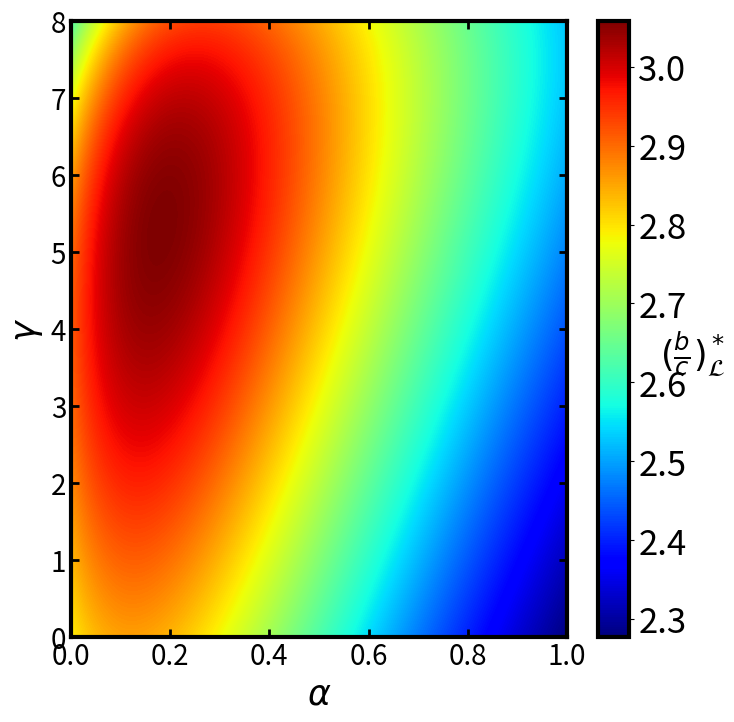

This chart was generated by the following Python code:
# -*- coding: utf-8 -*-
"""
Created on Fri Jun  6 13:40:18 2025

@author: ziyan
"""
import numpy as np
import matplotlib.pyplot as plt
import math
plt.rcParams['axes.linewidth'] = 3
c1="#000080"
c2="#FFD700"
def bcrreg(N,k,lk):
    return (N*(k*k+3*k*lk+2*lk*lk)-2*(k+lk)*(k+lk))/(N*(2*lk*lk+k*lk+k)-2*(k+lk)*(k+lk))
def star(N,alpha, beta):
    numerator = 3 * (1 + alpha) * (-1 + N + beta) * (-(8/3) + N**3 * (4/3 + (11 * alpha)/3 + alpha**2) + (14 * beta)/3 - (4 * beta**2)/3 + alpha**2 * (-2 + (8 * beta)/3) + alpha * (-6 + 10 * beta - (8 * beta**2)/3) + N**2 * (-(16/3) + 3 * beta + alpha**2 * (-4 + (4 * beta)/3) + alpha * (-(40/3) + 7 * beta)) + N * (20/3 + alpha**2 * (5 - 4 * beta) - (23 * beta)/3 + (4 * beta**2)/3 + alpha * (47/3 - 17 * beta + (8 * beta**2)/3)))
    denominator = 2 * (beta * (-N**3 + N * (-1 - beta/2) + N**2 * (2 - beta/2) + beta) + alpha**3 * (2 + N**4 - 5 * beta + 4 * beta**2 + N**3 * (-5 + (5 * beta)/2) + N * (-7 + (25 * beta)/2 - 6 * beta**2) + N**2 * (9 - 10 * beta + 2 * beta**2)) + alpha * (4 + N**4 - 11 * beta + 12 * beta**2 - 2 * beta**3 + N**3 * (-7 + (5 * beta)/2) + N**2 * (15 - 16 * beta + 5 * beta**2) + N * (-13 + (49 * beta)/2 - 17 * beta**2 + 2 * beta**3)) + alpha**2 * (8 + 4 * N**4 - 22 * beta + 21 * beta**2 - 4 * beta**3 + N**3 * (-20 + 12 * beta) + N**2 * (36 - 46 * beta + (27 * beta**2)/2) + N * (-28 + 56 * beta - (69 * beta**2)/2 + 4 * beta**3)))
    return numerator / denominator
def star_HH(N,alpha,gamma):
    numerator = (
        3 * (1 + alpha) * (N + gamma) * (
            N**4 * (alpha**3 + (16/3) * alpha**2 + (25/3) * alpha + (10/3)) +
            N**3 * (
                alpha**3 * ((4/3) * gamma - 2) +
                alpha**2 * (10 * gamma - (25/3)) +
                alpha * (20 * gamma - (34/3)) +
                (29/3) * gamma - (13/3)
            ) +
            N**2 * (
                alpha**3 * (-(7/3) * gamma + (1/3)) +
                alpha**2 * ((11/3) * gamma**2 - (38/3) * gamma + 1) +
                alpha * ((40/3) * gamma**2 - (64/3) * gamma + 1) +
                (26/3) * gamma**2 - 9 * gamma + (1/3)
            ) +
            N * (
                alpha**3 * (-(1/3) * gamma + (2/3)) +
                alpha**2 * (-(10/3) * gamma**2 - gamma + 2) +
                alpha * ((8/3) * gamma**3 - (32/3) * gamma**2 - gamma + 2) +
                3 * gamma**3 - (16/3) * gamma**2 - (1/3) * gamma + (2/3)
            ) +
            gamma * (
                (4/3) * alpha**3 + 4 * alpha**2 +
                alpha * (-(5/3) * gamma**2 + 4) +
                (1/3) * gamma**3 - gamma**2 + (4/3)
            )
        )
    )
    denominator = (
        2 * (
            N**5 * (alpha**4 + (11/2) * alpha**3 + 9 * alpha**2 + 5 * alpha + 2) +
            N**4 * (
                alpha**4 * ((5/2) * gamma - (5/2)) +
                alpha**3 * ((33/2) * gamma - (23/2)) +
                alpha**2 * ((61/2) * gamma - 19) +
                alpha * ((33/2) * gamma - (25/2)) +
                6 * gamma - 4
            ) +
            N**3 * (
                alpha**4 * (2 * gamma**2 - (11/2) * gamma + 2) +
                alpha**3 * ((37/2) * gamma**2 - 29 * gamma + (15/2)) +
                alpha**2 * (44 * gamma**2 - (107/2) * gamma + 11) +
                alpha * (29 * gamma**2 - 36 * gamma + 7) +
                (21/2) * gamma**2 - 12 * gamma + (3/2)
            ) +
            N**2 * (
                alpha**4 * (-(7/2) * gamma**2 + 2 * gamma - (1/2)) +
                alpha**3 * gamma * ((11/2) * gamma**2 - (49/2) * gamma + (15/2)) +
                alpha**2 * ((47/2) * gamma**3 - (111/2) * gamma**2 + (23/2) * gamma + (7/2)) +
                alpha * (21 * gamma**3 - (79/2) * gamma**2 + 7 * gamma + 5) +
                9 * gamma**3 - 14 * gamma**2 + gamma + 2
            ) +
            N * (
                alpha**4 * (-(1/2) * gamma**2 + gamma - 1) +
                alpha**3 * (-5 * gamma**3 - 2 * gamma**2 + 6 * gamma - (11/2)) +
                alpha**2 * (4 * gamma**4 - (41/2) * gamma**3 - (5/2) * gamma**2 + 13 * gamma - (21/2)) +
                alpha * (6 * gamma**4 - 16 * gamma**3 - (5/2) * gamma**2 + 12 * gamma - (17/2)) +
                (7/2) * gamma**4 - (13/2) * gamma**3 - (3/2) * gamma**2 + 4 * gamma - (5/2)
            ) +
            alpha**4 * (2 * gamma**2 + 1) +
            alpha**3 * (8 * gamma**2 - (3/2) * gamma + 4) +
            alpha**2 * (-(5/2) * gamma**4 + (25/2) * gamma**2 - (9/2) * gamma + 6) +
            alpha * ((1/2) * gamma**5 - 2 * gamma**4 - (1/2) * gamma**3 + 9 * gamma**2 - (9/2) * gamma + 4) +
            (1/2) * gamma**5 - gamma**4 - (1/2) * gamma**3 + (5/2) * gamma**2 - (3/2) * gamma + 1
        )
    )
    return numerator / denominator
def ceiling_fan(N,epsilon,beta):
    numerator = (2 + epsilon) * (-1 + N + beta) * (
    78 + 4 * N**2 * (9 + 11 * epsilon + 2 * epsilon**2) +
    epsilon**2 * (17 - 22 * beta) - 122 * beta + 24 * beta**2 +
    epsilon * (83 - 125 * beta + 22 * beta**2) + 
    N * (-114 + 68 * beta + 5 * epsilon**2 * (-5 + 2 * beta) + epsilon * (-127 + 74 * beta))
)
    denominator = (
    -57 + N**3 * (9 + 25 * epsilon + 34 * epsilon**2 + 6 * epsilon**3) +
    157 * beta - 155 * beta**2 + 15 * beta**3 +
    epsilon**3 * (-12 + 29 * beta - 22 * beta**2) +
    epsilon**2 * (-76 + 201 * beta - 177 * beta**2 + 22 * beta**3) +
    epsilon * (-109 + 294 * beta - 273 * beta**2 + 28 * beta**3) +
    N**2 * (25 * (-3 + beta) + 48 * epsilon**2 * (-3 + 2 * beta) + 2 * epsilon**3 * (-12 + 7 * beta) +
            3 * epsilon * (-53 + 26 * beta)) +
    N * (123 - 182 * beta + 47 * beta**2 + epsilon**3 * (30 - 43 * beta + 10 * beta**2) +
         3 * epsilon**2 * (62 - 99 * beta + 32 * beta**2) + 3 * epsilon * (81 - 124 * beta + 35 * beta**2))
)
    return numerator / denominator
def Regular_Phase_Diagram(N, krange,lkrange):
    K, LK = np.meshgrid(krange, lkrange)
    Z = bcrreg(N, K, LK)
    plt.figure(figsize=(8, 6))
    plt.contourf(K, LK, Z > 0, levels=1, colors=[c1,c2])
    plt.contour(K, LK, Z, levels=[0], colors="black", linewidths=4)
    #plt.plot(krange[int(N/2+20):], [(N*(4-k)+math.sqrt(N*N*k*k+8*k*N+16*(k-N)*(k*N-k-N)))/(4*(k-1)) for k in krange[int(N/2):]],lw=2,color='black')
    plt.xlabel("$k$",fontsize=25)
    plt.ylabel("$\\ell(k)$",fontsize=25)
    plt.xticks(fontsize=20)
    plt.yticks(fontsize=20)
    plt.tick_params(axis='both', # 应用于x轴和y轴
    which='major', # 应用于主刻度线
    direction='in', # 刻度线向内外都显示
    length=6, # 刻度线长度
    width=2, # 刻度线宽度
    colors='black', # 刻度线颜色
    labelcolor='black', # 标签颜色
    bottom=True, # 显示x轴的底部刻度线
    top=True, # 不显示x轴的顶部刻度线
    left=True, # 显示y轴的左侧刻度线
    right=True)
    plt.text(10,1,'Cooperation',fontsize=35,color='grey')
    plt.text(40.5,0.05,'Spite',fontsize=35,color='grey')
    plt.savefig(".\\saves\\imgs\\Regular_Phase_{:d}.pdf".format(N),dpi=300,bbox_inches='tight')
    plt.show()
def Star_Phase_Diagram(N, alpharange, betarange):
    A,B=np.meshgrid(alpharange,betarange)
    Z=star(N,A,B)
    plt.figure(figsize=(8,8))
    plt.contourf(A, B, Z > 0, levels=1, colors=[c1,c2])
    #plt.imshow(Z,cmap=plt.cm.jet,extent=(0,0.4,0,3),aspect='auto')
    plt.contour(A, B, Z, levels=[0], colors="black", linewidths=2)
    plt.xlabel("$\\alpha$",fontsize=25)
    plt.ylabel("$\\beta$",fontsize=25)
    plt.xticks(fontsize=20)
    plt.yticks(fontsize=20)
    plt.text(0.20,15,'Cooperation',fontsize=35,color='grey')
    plt.text(0.02,15,'Spite',fontsize=35,color='grey')
    plt.tick_params(axis='both', # 应用于x轴和y轴
    which='major', # 应用于主刻度线
    direction='in', # 刻度线向内外都显示
    length=6, # 刻度线长度
    width=2, # 刻度线宽度
    colors='black', # 刻度线颜色
    labelcolor='black', # 标签颜色
    bottom=True, # 显示x轴的底部刻度线
    top=True, # 不显示x轴的顶部刻度线
    left=True, # 显示y轴的左侧刻度线
    right=True) 
    plt.savefig(".\\saves\\imgs\\Star_Phase_{:d}.pdf".format(N),dpi=300,bbox_inches='tight')
    plt.show()
def Star_HH_Phase_Diagram(N, alpharange, gammarange):
    A,C=np.meshgrid(alpharange,gammarange)
    Z=star_HH(N,A,C)
    plt.figure(figsize=(8,8))
    #plt.contourf(A, C, Z > 0, levels=1, colors=["lightcoral", "lightblue"])
    plt.imshow(Z,cmap=plt.cm.jet,extent=(0,1,0,8),aspect='auto')
    #plt.contour(A, B, Z, levels=[0], colors="black", linewidths=1)
    cb=plt.colorbar()
    cb.set_label(label='$(\\frac{b}{c})^*_{\\mathbf{\\mathcal{L}}}$',rotation=0,fontsize=25)
    cb.ax.tick_params(labelsize=25)
    plt.xlabel("$\\alpha$",fontsize=25)
    plt.ylabel("$\\gamma$",fontsize=25)
    plt.xticks(fontsize=20)
    plt.yticks(fontsize=20)
    plt.tick_params(axis='both', # 应用于x轴和y轴
    which='major', # 应用于主刻度线
    direction='in', # 刻度线向内外都显示
    length=6, # 刻度线长度
    width=2, # 刻度线宽度
    colors='black', # 刻度线颜色
    labelcolor='black', # 标签颜色
    bottom=True, # 显示x轴的底部刻度线
    top=True, # 不显示x轴的顶部刻度线
    left=True, # 显示y轴的左侧刻度线
    right=True)
    plt.savefig(".\\saves\\imgs\\Star_HH_Phase_{:d}.pdf".format(N),dpi=300,bbox_inches='tight')
    plt.show()
def Ceiling_Fan_Phase_Diagram(N, epsilonrange, betarange):
    E,B=np.meshgrid(epsilonrange, betarange)
    Z=ceiling_fan(N,E,B)
    plt.figure(figsize=(8,8))
    plt.contourf(E, B, Z > 0, levels=1, colors=[c1,c2])
    #plt.imshow(Z,cmap=plt.cm.jet,extent=(0,1,0,8),aspect='auto')
    plt.contour(E, B, Z, levels=[0], colors="black", linewidths=2)
    plt.xlabel("$\\epsilon$",fontsize=25)
    plt.ylabel("$\\beta$",fontsize=25)
    plt.xticks(fontsize=20)
    plt.yticks(fontsize=20)
    plt.tick_params(axis='both', # 应用于x轴和y轴
    which='major', # 应用于主刻度线
    direction='in', # 刻度线向内外都显示
    length=6, # 刻度线长度
    width=2, # 刻度线宽度
    colors='black', # 刻度线颜色
    labelcolor='black', # 标签颜色
    bottom=True, # 显示x轴的底部刻度线
    top=True, # 不显示x轴的顶部刻度线
    left=True, # 显示y轴的左侧刻度线
    right=True)
    if N==3:
        plt.text(0.8,1.5,'Cooperation',fontsize=35,color='grey')
        plt.text(0.25,0.5,'Spite',fontsize=35,color='grey')
    if N==5:
        plt.text(0.75,1.5,'Cooperation',fontsize=35,color='grey')
        plt.text(0.08,0.25,'Spite',fontsize=35,color='grey',rotation=90)
    plt.savefig(".\\saves\\imgs\\Ceiling_Fan_Phase_{:d}.pdf".format(N),dpi=300,bbox_inches='tight')
    plt.show()
#Regular_Phase_Diagram(50, np.linspace(3,50,5000),np.linspace(0,1.5,5000))
#Star_Phase_Diagram(25, np.linspace(0,0.4,5000),np.linspace(0,30,5000))
Star_HH_Phase_Diagram(15, np.linspace(0,1,1000),np.linspace(0,8,1000))
#Ceiling_Fan_Phase_Diagram(3, np.linspace(0,2,5000),np.linspace(0,2,5000))
